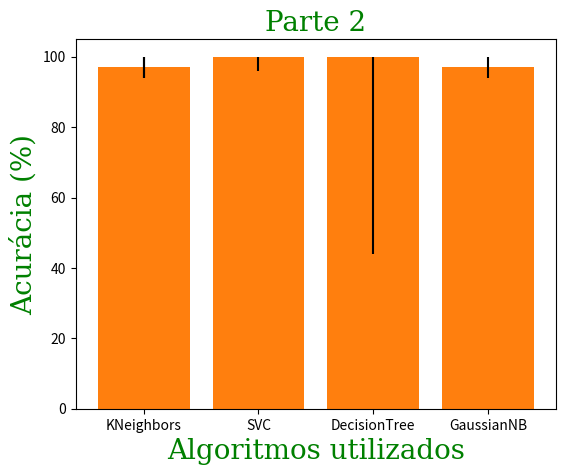

The matplotlib source for this figure:
import matplotlib.pyplot as plt
font = {'family': 'serif','color':  'green','weight': 'normal','size': 20}

#Parte 1
modelo1 = ['SVM', 'KNeighbors', 'DecisionTree']
acuracy1 = [97,98,72]
xs = [i + 0.5 for i, _ in enumerate(modelo1)]
margem_erro = [3, 2, 28]
plt.bar(xs, acuracy1, yerr= margem_erro)

plt.xlabel('Algoritmos utilizados', fontdict=font)
plt.ylabel('Acurácia (%)', fontdict=font)

# Ajuste do espaçamento para impedir o recorte de ylabel
plt.title('Parte 1', fontdict=font)
plt.xticks([i + 0.5 for i, _ in enumerate(modelo1)], modelo1)
plt.subplots_adjust(left=0.15)
plt.show()


#Parte 2
modelo2 = ['KNeighbors', 'SVC', 'DecisionTree', 'GaussianNB']
acuracy2 = [97, 100, 100, 97]
x = [j + 0.5 for j, _ in enumerate(modelo2)]
margem = [3, 0, 0, 3]
#Plotagem de gráfico de barras
plt.bar(x, acuracy2, yerr= margem)
#Títulos dos eixos
plt.xlabel('Algoritmos utilizados', fontdict=font)
plt.ylabel('Acurácia (%)', fontdict=font)

#Ajuste do espaçamento para impedir o recorte de ylabel 
plt.title('Parte 2', fontdict=font)
plt.xticks([j + 0.5 for j, _ in enumerate(modelo2)], modelo2)
plt.subplots_adjust(left=0.15)
plt.show()